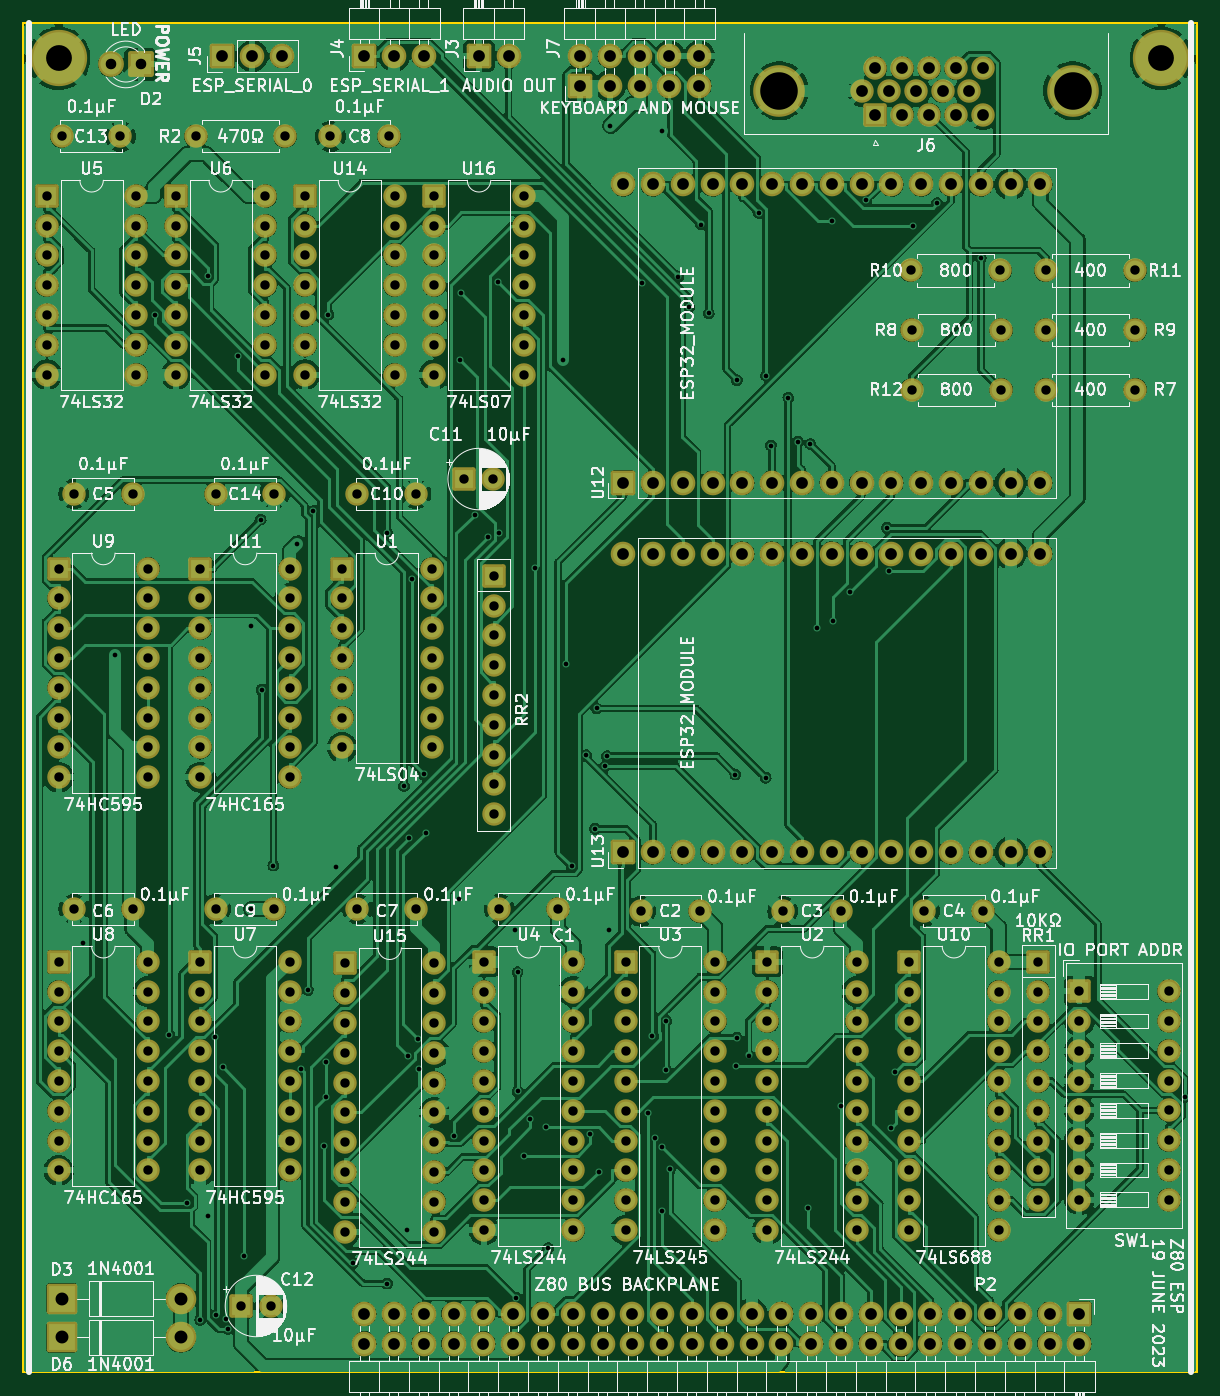
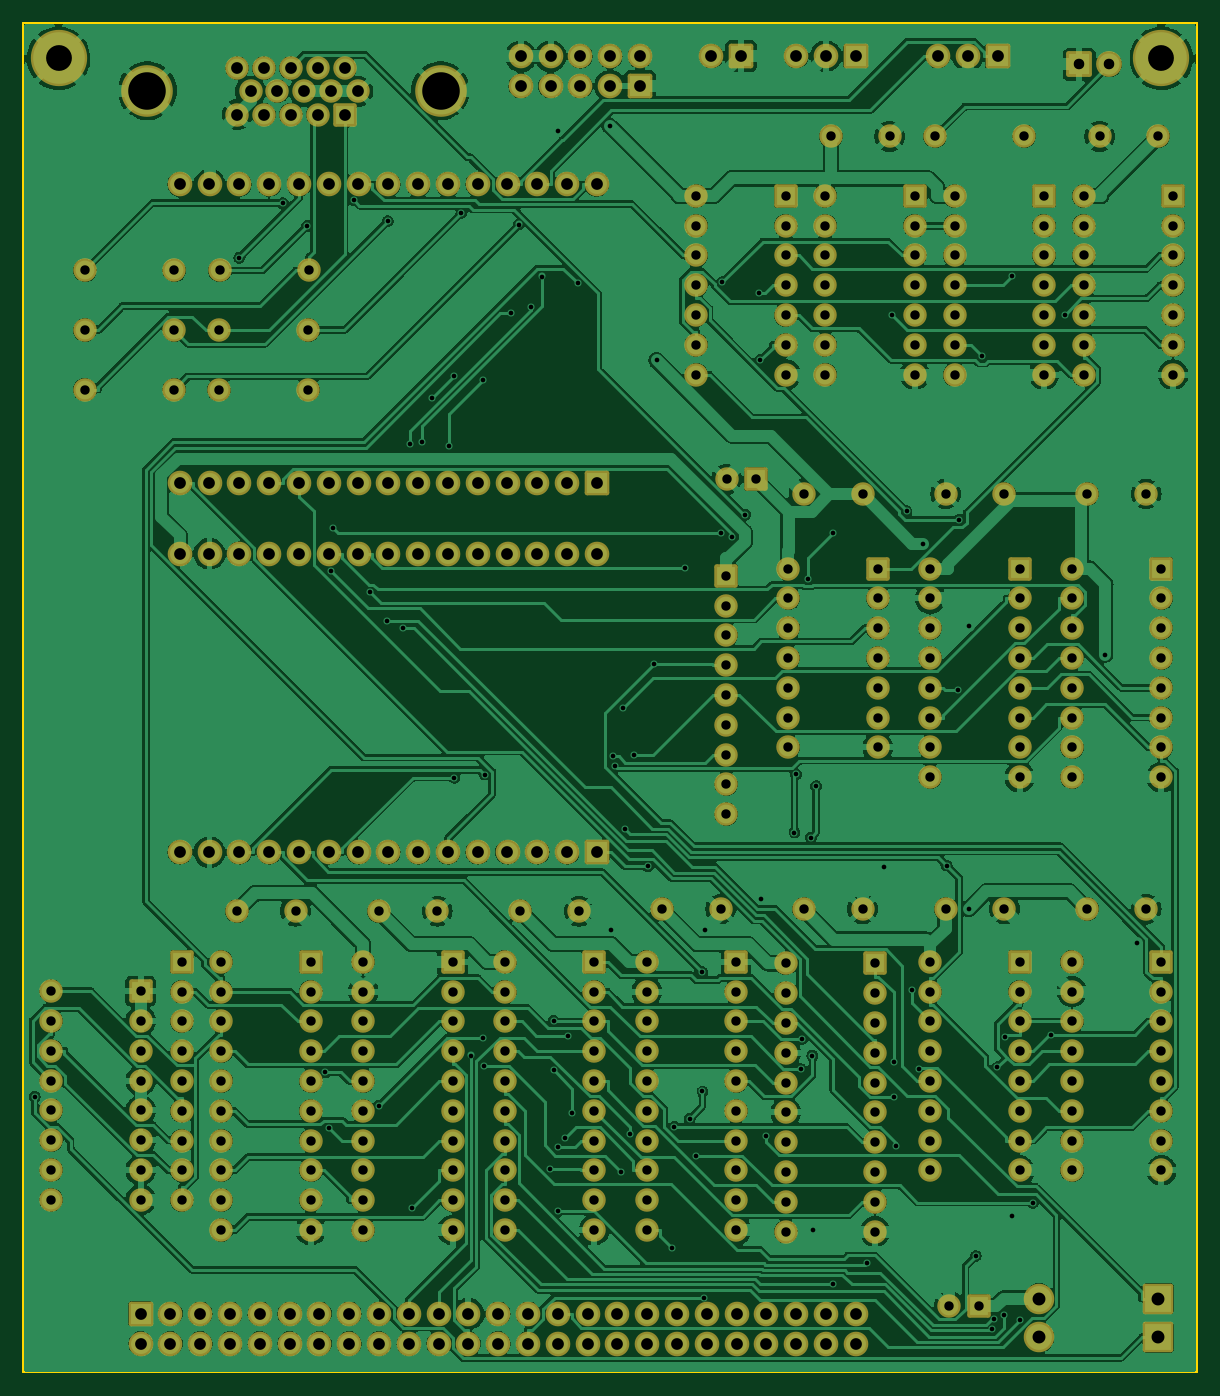
Circuit board: 9 layer files. Board 100.0 x 115.0 mm.
- bottom_copper: Z80ESP-B_Cu.gbr (752434 bytes)
- bottom_mask: Z80ESP-B_Mask.gbr (15437 bytes)
- bottom_silk: Z80ESP-B_Silkscreen.gbr (471 bytes)
- outline: Z80ESP-Edge_Cuts.gbr (711 bytes)
- top_copper: Z80ESP-F_Cu.gbr (782931 bytes)
- top_mask: Z80ESP-F_Mask.gbr (15437 bytes)
- top_silk: Z80ESP-F_Silkscreen.gbr (177556 bytes)
- drill: Z80ESP-NPTH.drl (287 bytes)
- drill: Z80ESP-PTH.drl (10149 bytes)

=== bottom_copper: Z80ESP-B_Cu.gbr (752434 bytes, source omitted) ===
=== bottom_mask: Z80ESP-B_Mask.gbr (15437 bytes, source omitted) ===
=== bottom_silk: Z80ESP-B_Silkscreen.gbr ===
%TF.GenerationSoftware,KiCad,Pcbnew,(6.0.11)*%
%TF.CreationDate,2023-06-19T11:30:46-05:00*%
%TF.ProjectId,Z80ESP,5a383045-5350-42e6-9b69-6361645f7063,V0.5*%
%TF.SameCoordinates,Original*%
%TF.FileFunction,Legend,Bot*%
%TF.FilePolarity,Positive*%
%FSLAX46Y46*%
G04 Gerber Fmt 4.6, Leading zero omitted, Abs format (unit mm)*
G04 Created by KiCad (PCBNEW (6.0.11)) date 2023-06-19 11:30:46*
%MOMM*%
%LPD*%
G01*
G04 APERTURE LIST*
G04 APERTURE END LIST*
M02*

=== outline: Z80ESP-Edge_Cuts.gbr ===
%TF.GenerationSoftware,KiCad,Pcbnew,(6.0.11)*%
%TF.CreationDate,2023-06-19T11:30:46-05:00*%
%TF.ProjectId,Z80ESP,5a383045-5350-42e6-9b69-6361645f7063,V0.5*%
%TF.SameCoordinates,Original*%
%TF.FileFunction,Profile,NP*%
%FSLAX46Y46*%
G04 Gerber Fmt 4.6, Leading zero omitted, Abs format (unit mm)*
G04 Created by KiCad (PCBNEW (6.0.11)) date 2023-06-19 11:30:46*
%MOMM*%
%LPD*%
G01*
G04 APERTURE LIST*
%TA.AperFunction,Profile*%
%ADD10C,0.150000*%
%TD*%
G04 APERTURE END LIST*
D10*
X145000000Y-31000000D02*
X45000000Y-31000000D01*
X145000000Y-146000000D02*
X145000000Y-31000000D01*
X45000000Y-31000000D02*
X45000000Y-146000000D01*
X45000000Y-146000000D02*
X145000000Y-146000000D01*
M02*

=== top_copper: Z80ESP-F_Cu.gbr (782931 bytes, source omitted) ===
=== top_mask: Z80ESP-F_Mask.gbr (15437 bytes, source omitted) ===
=== top_silk: Z80ESP-F_Silkscreen.gbr (177556 bytes, source omitted) ===
=== drill: Z80ESP-NPTH.drl ===
M48
; DRILL file {KiCad (6.0.11)} date Mon Jun 19 11:30:49 2023
; FORMAT={-:-/ absolute / inch / decimal}
; #@! TF.CreationDate,2023-06-19T11:30:49-05:00
; #@! TF.GenerationSoftware,Kicad,Pcbnew,(6.0.11)
; #@! TF.FileFunction,NonPlated,1,2,NPTH
FMAT,2
INCH
%
G90
G05
T0
M30

=== drill: Z80ESP-PTH.drl (10149 bytes, source omitted) ===
